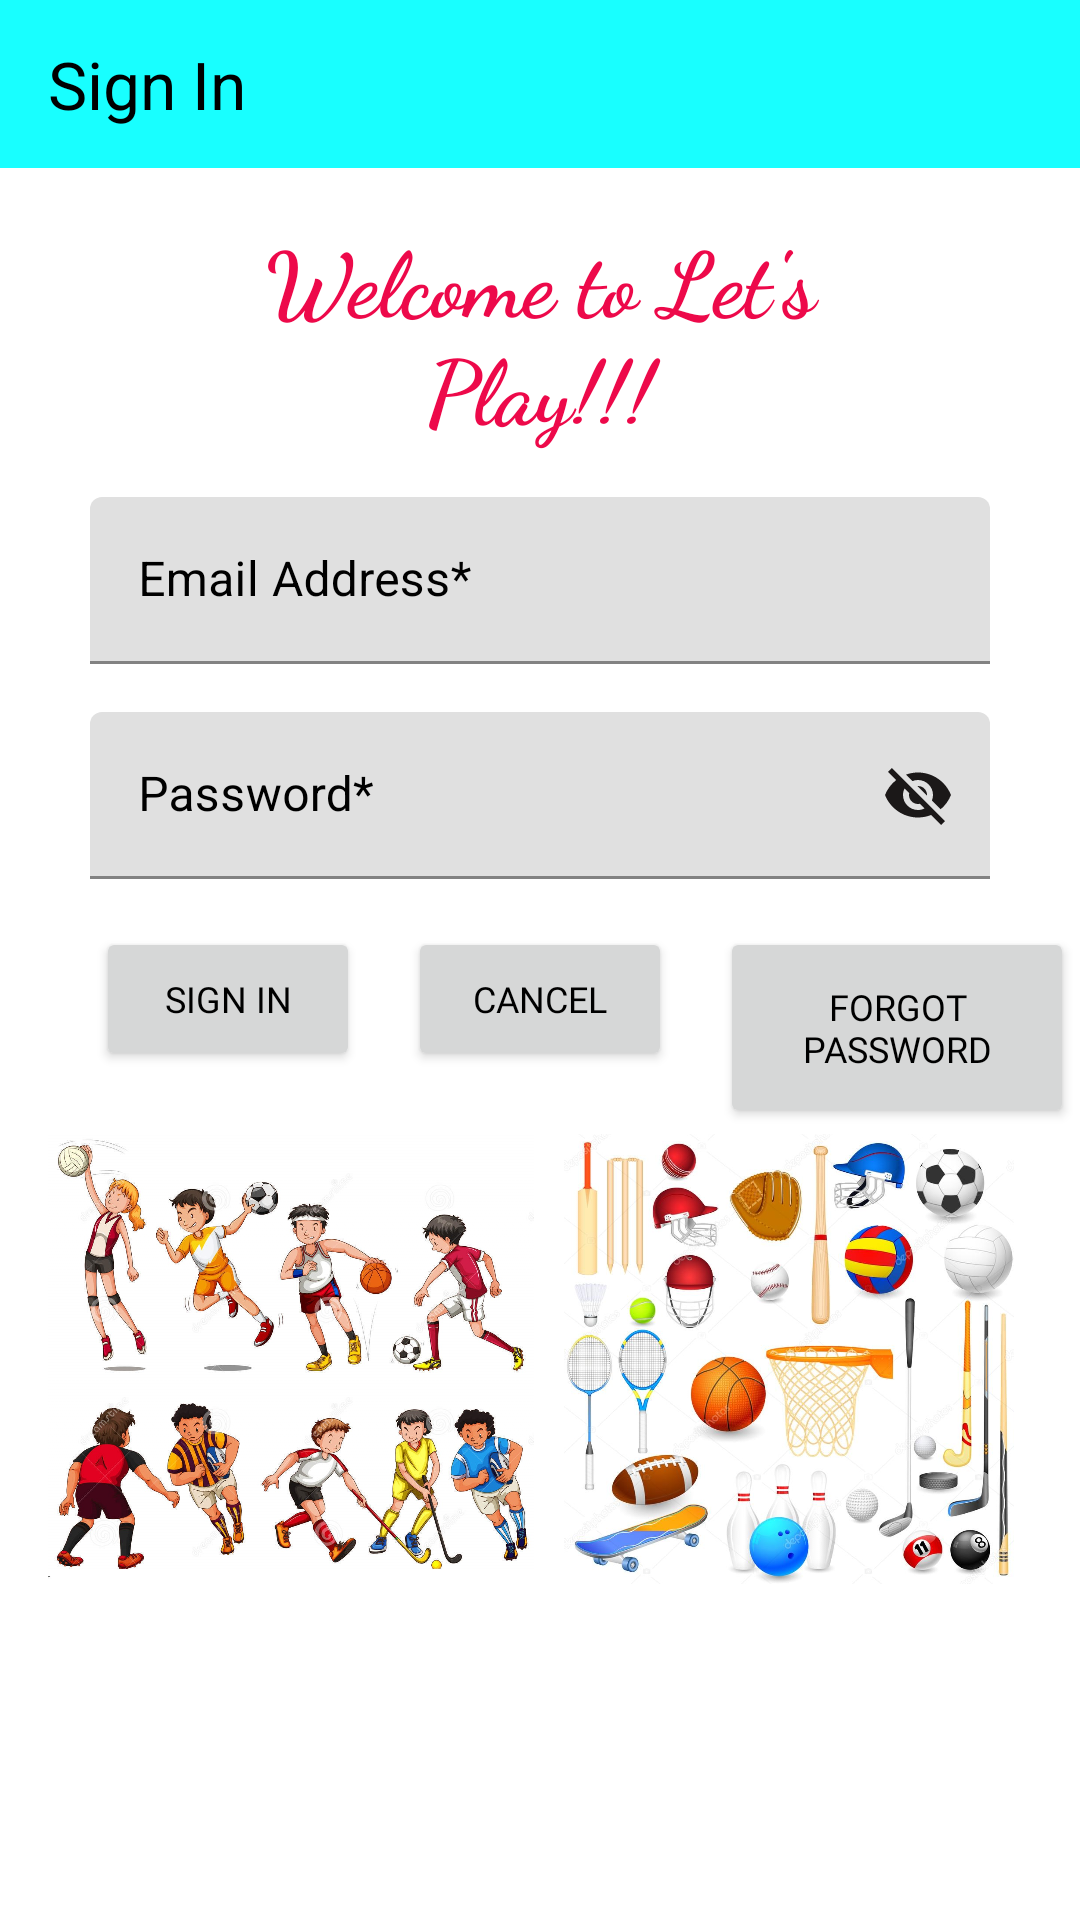

Write the Android layout XML for this screen, with the resource values it uses.
<!-- AndroidManifest.xml: application theme AppTheme -->
<!-- res/layout/fragment_sign_in.xml -->
<?xml version="1.0" encoding="utf-8"?>
<androidx.constraintlayout.widget.ConstraintLayout xmlns:android="http://schemas.android.com/apk/res/android"
    xmlns:app="http://schemas.android.com/apk/res-auto"
    xmlns:tools="http://schemas.android.com/tools"
    android:id="@+id/SignInConstraintLayout"
    android:layout_width="match_parent"
    android:layout_height="match_parent"
    tools:context=".fragments.SignIn">

    <com.google.android.material.appbar.AppBarLayout
        android:id="@+id/signInAppBarLayout"
        android:layout_width="match_parent"
        android:layout_height="wrap_content"
        app:layout_constraintEnd_toEndOf="parent"
        app:layout_constraintStart_toStartOf="parent"
        app:layout_constraintTop_toTopOf="parent">

        <com.google.android.material.appbar.MaterialToolbar
            android:id="@+id/sign_in_title"
            style="@style/Widget.MaterialComponents.Toolbar.Primary"
            android:layout_width="match_parent"
            android:layout_height="?attr/actionBarSize"
            app:title="@string/sign_in"
            app:titleTextAppearance="@style/TextAppearance.AppCompat.Large"
            app:titleTextColor="#000000" />
    </com.google.android.material.appbar.AppBarLayout>

    <ScrollView
        android:id="@+id/scrollView"
        android:layout_width="match_parent"
        android:layout_height="match_parent"
        android:layout_marginTop="48dp"
        app:layout_constraintEnd_toEndOf="parent"
        app:layout_constraintStart_toStartOf="parent"
        app:layout_constraintTop_toBottomOf="@+id/signInAppBarLayout">

        <androidx.constraintlayout.widget.ConstraintLayout
            android:layout_width="match_parent"
            android:layout_height="wrap_content">

            <TextView
                android:id="@+id/welcome_message"
                android:layout_width="match_parent"
                android:layout_height="wrap_content"
                android:layout_marginStart="50dp"
                android:layout_marginTop="24dp"
                android:layout_marginEnd="50dp"
                android:fontFamily="cursive"
                android:text="@string/welcome_message"
                android:textAlignment="center"
                android:textColor="#ED094A"
                android:textSize="30sp"
                android:textStyle="bold"
                app:layout_constraintTop_toTopOf="parent" />

            <com.google.android.material.textfield.TextInputLayout
                android:id="@+id/emailAddressTextInputLayout"
                android:layout_width="match_parent"
                android:layout_height="wrap_content"
                android:layout_marginStart="30dp"
                android:layout_marginTop="16dp"
                android:layout_marginEnd="30dp"
                android:ems="10"
                android:hint="@string/email_address"
                android:inputType="textEmailAddress"
                android:textColorHint="#000000"
                app:endIconTint="#1B1818"
                app:hintTextAppearance="@style/TextAppearance.AppCompat.Medium"
                app:hintTextColor="#232222"
                app:layout_constraintEnd_toEndOf="parent"
                app:layout_constraintStart_toEndOf="@+id/welcome_message"
                app:layout_constraintTop_toBottomOf="@+id/welcome_message">

                <com.google.android.material.textfield.TextInputEditText
                    android:id="@+id/emailAddressTextInputEditText"
                    android:layout_width="match_parent"
                    android:layout_height="wrap_content"
                    android:editable="false" />

            </com.google.android.material.textfield.TextInputLayout>

            <com.google.android.material.textfield.TextInputLayout
                android:id="@+id/password"
                android:layout_width="match_parent"
                android:layout_height="wrap_content"
                android:layout_marginStart="30dp"
                android:layout_marginTop="16dp"
                android:layout_marginEnd="30dp"
                android:ems="10"
                android:hint="@string/password"
                android:inputType="textPassword"
                android:textColorHint="#000000"
                app:endIconMode="password_toggle"
                app:endIconTint="#1B1818"
                app:hintTextAppearance="@style/TextAppearance.AppCompat.Medium"
                app:hintTextColor="#232222"
                app:layout_constraintEnd_toEndOf="parent"
                app:layout_constraintStart_toEndOf="@+id/emailAddressTextInputLayout"
                app:layout_constraintTop_toBottomOf="@+id/emailAddressTextInputLayout">

                <com.google.android.material.textfield.TextInputEditText
                    android:layout_width="match_parent"
                    android:layout_height="wrap_content" />

            </com.google.android.material.textfield.TextInputLayout>

            <Button
                android:id="@+id/forgot_password"
                android:layout_width="118dp"
                android:layout_height="67dp"
                android:layout_marginStart="16dp"
                android:layout_marginTop="16dp"
                android:fontFamily="@font/andika"
                android:text="@string/forgot_password"
                android:textColor="#000000"
                android:textSize="12sp"
                app:layout_constraintStart_toEndOf="@+id/cancel"
                app:layout_constraintTop_toBottomOf="@+id/password" />

            <Button
                android:id="@+id/sign_in"
                android:layout_width="wrap_content"
                android:layout_height="wrap_content"
                android:layout_marginStart="32dp"
                android:layout_marginTop="16dp"
                android:fontFamily="@font/andika"
                android:text="@string/sign_in"
                android:textColor="#000000"
                android:textSize="12sp"
                app:layout_constraintStart_toStartOf="parent"
                app:layout_constraintTop_toBottomOf="@+id/password" />

            <Button
                android:id="@+id/cancel"
                android:layout_width="wrap_content"
                android:layout_height="wrap_content"
                android:layout_marginStart="16dp"
                android:layout_marginTop="16dp"
                android:fontFamily="@font/andika"
                android:text="@string/cancel"
                android:textColor="#000000"
                android:textSize="12sp"
                app:layout_constraintStart_toEndOf="@+id/sign_in"
                app:layout_constraintTop_toBottomOf="@+id/password" />

            <ImageView
                android:id="@+id/imageView1"
                android:layout_width="0dp"
                android:layout_height="150dp"
                android:layout_marginStart="16dp"
                android:layout_marginTop="2dp"
                android:layout_marginBottom="16dp"
                android:src="@drawable/image2"
                app:layout_constraintBottom_toBottomOf="parent"
                app:layout_constraintStart_toStartOf="parent"
                app:layout_constraintTop_toBottomOf="@+id/forgot_password"
                app:layout_constraintWidth_default="percent"
                app:layout_constraintWidth_percent=".45" />

            <ImageView
                android:id="@+id/imageView2"
                android:layout_width="0dp"
                android:layout_height="150dp"
                android:layout_marginTop="2dp"
                android:layout_marginEnd="16dp"
                android:layout_marginBottom="16dp"
                android:src="@drawable/image4"
                app:layout_constraintBottom_toBottomOf="parent"
                app:layout_constraintEnd_toEndOf="parent"
                app:layout_constraintTop_toBottomOf="@+id/forgot_password"
                app:layout_constraintWidth_default="percent"
                app:layout_constraintWidth_percent=".45" />

        </androidx.constraintlayout.widget.ConstraintLayout>
    </ScrollView>

</androidx.constraintlayout.widget.ConstraintLayout>
<!-- resources referenced by this layout -->
<resources>
  <!-- drawable image2: jpg bitmap (drawable-xhdpi, 353676 bytes) -->
  <!-- drawable image4: jpg bitmap (drawable-xhdpi, 122793 bytes) -->
  <string name="cancel">Cancel</string>
  <string name="email_address">Email Address*</string>
  <string name="forgot_password">Forgot Password</string>
  <string name="password">Password*</string>
  <string name="sign_in">Sign In</string>
  <string name="welcome_message">Welcome to Let\'s Play!!!</string>
  <style name="AppTheme" parent="Theme.MaterialComponents.DayNight.NoActionBar">
          
          <item name="colorPrimary">@color/colorPrimary</item>
          <item name="colorPrimaryDark">@color/colorPrimaryDark</item>
          <item name="colorSecondary">@color/colorSecondary</item>
      </style>
  <color name="colorPrimary">#18ffff</color>
  <color name="colorPrimaryDark">#00cbcc</color>
  <color name="colorSecondary">#018786</color>
</resources>
